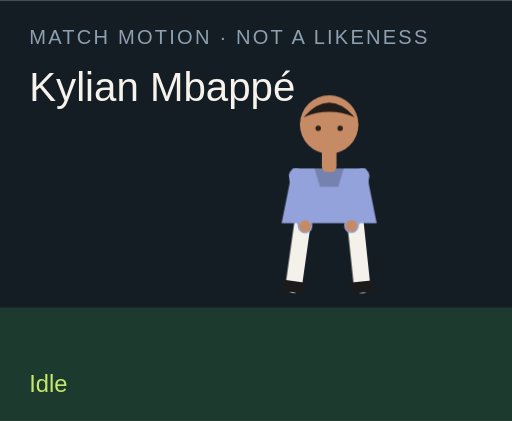
t = 0.00 s
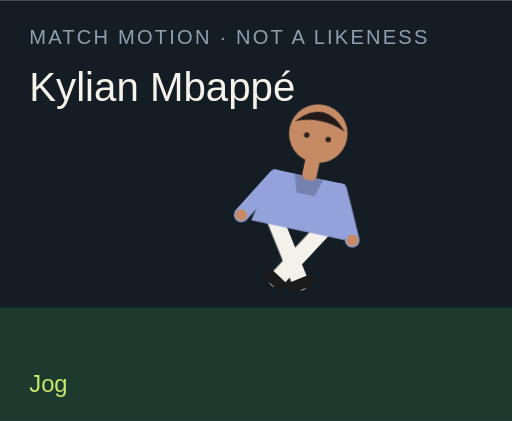
t = 1.50 s
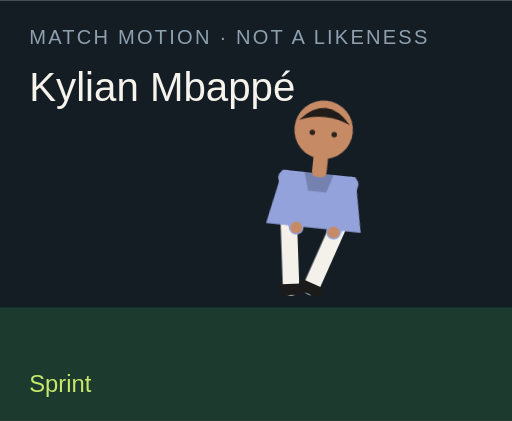
t = 3.00 s
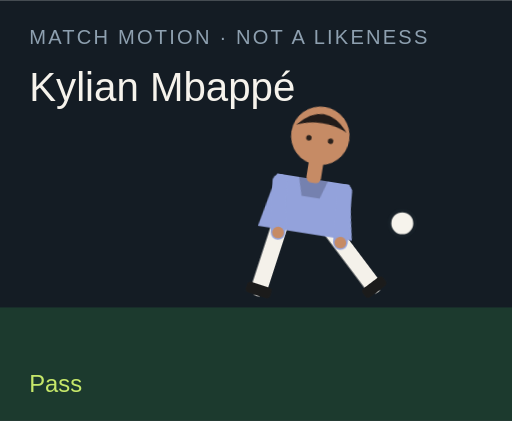
t = 4.50 s
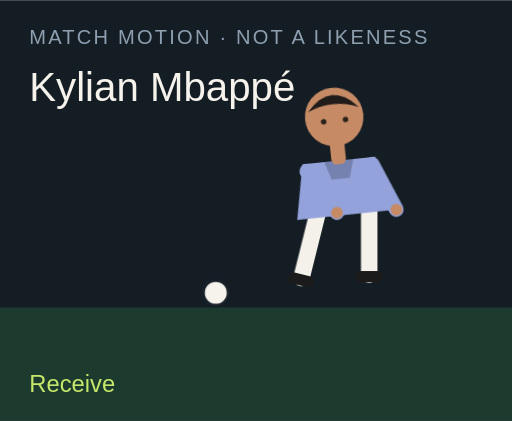
t = 6.00 s
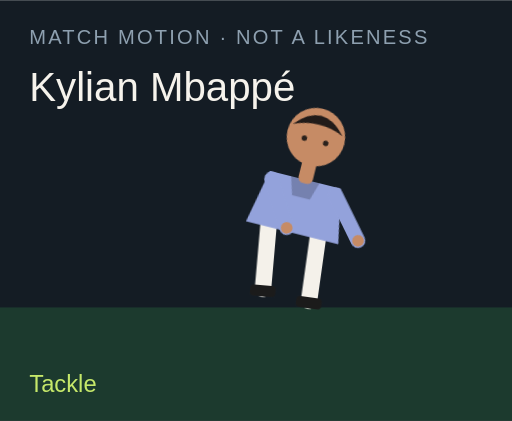
t = 7.50 s

The animated SVG that drew these frames (rendered in a browser with its animation timeline set to each time). Animation: 18 CSS @keyframes rules; one cycle of 9.00 s, repeats indefinitely.

<?xml version="1.0" encoding="UTF-8"?>
<svg xmlns="http://www.w3.org/2000/svg" viewBox="0 0 280 230" role="img">
  <style>@media (prefers-reduced-motion: reduce){animate,animateTransform{display:none}}</style>
  <rect width="280" height="230" fill="#141c24"/>
  <rect y="168" width="280" height="62" fill="#1c3a2e"/>
  <text x="16" y="24" fill="#8ea0b0" font-family="Arial,sans-serif" font-size="11" letter-spacing="1.2">MATCH MOTION · NOT A LIKENESS</text>
  <text x="16" y="55" fill="#f6f3ec" font-family="Impact,sans-serif" font-size="22">Kylian Mbappé</text>
  <circle r="7" fill="#f6f3ec" stroke="#172028" stroke-width="2" id="motion-31994" cx="150" cy="160" opacity="0">
    
    
    
  </circle>
  <g transform="translate(132 40)">
    <g id="motion-32016" transform="rotate(0 48 90)">
      
      <g id="motion-32018" transform="translate(0 0)">
        
        <g transform="translate(34 78)"><g id="motion-32020" transform="rotate(8)"><path d="M0 0 V38" stroke="#f4f1ea" stroke-width="9" stroke-linecap="round"/><rect x="-7" y="36" width="14" height="6" rx="2" fill="#1b1b1b"/></g></g>
        <g transform="translate(62 78)"><g id="motion-32022" transform="rotate(-6)"><path d="M0 0 V38" stroke="#f4f1ea" stroke-width="9" stroke-linecap="round"/><rect x="-7" y="36" width="14" height="6" rx="2" fill="#1b1b1b"/></g></g>
        <path d="M28 52 h40 l6 30 H22 Z" fill="#93a2db"/>
        <path d="M40 52 h16 l-3 10 H43 Z" fill="#000" opacity=".2"/>
        <g transform="translate(30 56)"><g id="motion-32024" transform="rotate(-10)"><path d="M0 0 V28" stroke="#93a2db" stroke-width="8" stroke-linecap="round"/><circle cx="0" cy="28" r="3.2" fill="#c68b65"/></g></g>
        <g transform="translate(66 56)"><g id="motion-32026" transform="rotate(12)"><path d="M0 0 V28" stroke="#93a2db" stroke-width="8" stroke-linecap="round"/><circle cx="0" cy="28" r="3.2" fill="#c68b65"/></g></g>
        <rect x="44" y="40" width="8" height="14" rx="3" fill="#c68b65"/>
        <circle cx="48" cy="28" r="16" fill="#c68b65"/>
        <path d="M34 24 Q48 8 62 24 Q48 18 34 24" fill="#211b19"/>
        <circle cx="42" cy="30" r="1.5" fill="#2a211c"/><circle cx="54" cy="30" r="1.5" fill="#2a211c"/>
      </g>
    </g>
  </g>
  <text x="16" y="214" fill="#c6e86a" font-family="Arial,sans-serif" font-size="13" opacity="1" id="motion-31998">Idle</text><text x="16" y="214" fill="#c6e86a" font-family="Arial,sans-serif" font-size="13" opacity="0" id="motion-32000">Jog</text><text x="16" y="214" fill="#c6e86a" font-family="Arial,sans-serif" font-size="13" opacity="0" id="motion-32002">Sprint</text><text x="16" y="214" fill="#c6e86a" font-family="Arial,sans-serif" font-size="13" opacity="0" id="motion-32004">Dribble</text><text x="16" y="214" fill="#c6e86a" font-family="Arial,sans-serif" font-size="13" opacity="0" id="motion-32006">Pass</text><text x="16" y="214" fill="#c6e86a" font-family="Arial,sans-serif" font-size="13" opacity="0" id="motion-32008">Shoot</text><text x="16" y="214" fill="#c6e86a" font-family="Arial,sans-serif" font-size="13" opacity="0" id="motion-32010">Receive</text><text x="16" y="214" fill="#c6e86a" font-family="Arial,sans-serif" font-size="13" opacity="0" id="motion-32012">Tackle</text><text x="16" y="214" fill="#c6e86a" font-family="Arial,sans-serif" font-size="13" opacity="0" id="motion-32014">Jump</text>
<style>@keyframes track-31995{0%{cx:150px}11.1%{cx:156px}22.2%{cx:164px}33.300000000000004%{cx:142px}44.4%{cx:190px}55.60000000000001%{cx:250px}66.7%{cx:118px}77.8%{cx:150px}88.9%{cx:150px}100%{cx:150px}}@keyframes track-31996{0%{cy:160px}11.1%{cy:158px}22.2%{cy:154px}33.300000000000004%{cy:156px}44.4%{cy:148px}55.60000000000001%{cy:96px}66.7%{cy:160px}77.8%{cy:160px}88.9%{cy:160px}100%{cy:160px}}@keyframes track-31997{0%{opacity:0}11.1%{opacity:0}22.2%{opacity:0}33.300000000000004%{opacity:1}44.4%{opacity:1}55.60000000000001%{opacity:1}66.7%{opacity:1}77.8%{opacity:0}88.9%{opacity:0}100%{opacity:0}}@keyframes track-31999{0%{opacity:1}11.1%{opacity:0}22.2%{opacity:0}33.300000000000004%{opacity:0}44.4%{opacity:0}55.60000000000001%{opacity:0}66.7%{opacity:0}77.8%{opacity:0}88.9%{opacity:0}100%{opacity:1}}@keyframes track-32001{0%{opacity:0}11.1%{opacity:1}22.2%{opacity:0}33.300000000000004%{opacity:0}44.4%{opacity:0}55.60000000000001%{opacity:0}66.7%{opacity:0}77.8%{opacity:0}88.9%{opacity:0}100%{opacity:0}}@keyframes track-32003{0%{opacity:0}11.1%{opacity:0}22.2%{opacity:1}33.300000000000004%{opacity:0}44.4%{opacity:0}55.60000000000001%{opacity:0}66.7%{opacity:0}77.8%{opacity:0}88.9%{opacity:0}100%{opacity:0}}@keyframes track-32005{0%{opacity:0}11.1%{opacity:0}22.2%{opacity:0}33.300000000000004%{opacity:1}44.4%{opacity:0}55.60000000000001%{opacity:0}66.7%{opacity:0}77.8%{opacity:0}88.9%{opacity:0}100%{opacity:0}}@keyframes track-32007{0%{opacity:0}11.1%{opacity:0}22.2%{opacity:0}33.300000000000004%{opacity:0}44.4%{opacity:1}55.60000000000001%{opacity:0}66.7%{opacity:0}77.8%{opacity:0}88.9%{opacity:0}100%{opacity:0}}@keyframes track-32009{0%{opacity:0}11.1%{opacity:0}22.2%{opacity:0}33.300000000000004%{opacity:0}44.4%{opacity:0}55.60000000000001%{opacity:1}66.7%{opacity:0}77.8%{opacity:0}88.9%{opacity:0}100%{opacity:0}}@keyframes track-32011{0%{opacity:0}11.1%{opacity:0}22.2%{opacity:0}33.300000000000004%{opacity:0}44.4%{opacity:0}55.60000000000001%{opacity:0}66.7%{opacity:1}77.8%{opacity:0}88.9%{opacity:0}100%{opacity:0}}@keyframes track-32013{0%{opacity:0}11.1%{opacity:0}22.2%{opacity:0}33.300000000000004%{opacity:0}44.4%{opacity:0}55.60000000000001%{opacity:0}66.7%{opacity:0}77.8%{opacity:1}88.9%{opacity:0}100%{opacity:0}}@keyframes track-32015{0%{opacity:0}11.1%{opacity:0}22.2%{opacity:0}33.300000000000004%{opacity:0}44.4%{opacity:0}55.60000000000001%{opacity:0}66.7%{opacity:0}77.8%{opacity:0}88.9%{opacity:1}100%{opacity:0}}@keyframes track-32017{0%{transform:rotate(0deg)}11.1%{transform:rotate(8deg)}22.2%{transform:rotate(16deg)}33.300000000000004%{transform:rotate(6deg)}44.4%{transform:rotate(4deg)}55.60000000000001%{transform:rotate(14deg)}66.7%{transform:rotate(-6deg)}77.8%{transform:rotate(34deg)}88.9%{transform:rotate(-6deg)}100%{transform:rotate(0deg)}}@keyframes track-32019{0%{transform:translate(0px,0px)}11.1%{transform:translate(0px,-3px)}22.2%{transform:translate(0px,-6px)}33.300000000000004%{transform:translate(0px,-2px)}44.4%{transform:translate(0px,2px)}55.60000000000001%{transform:translate(0px,-4px)}66.7%{transform:translate(0px,1px)}77.8%{transform:translate(0px,10px)}88.9%{transform:translate(0px,-18px)}100%{transform:translate(0px,0px)}}@keyframes track-32021{0%{transform:rotate(8deg)}11.1%{transform:rotate(-26deg)}22.2%{transform:rotate(-42deg)}33.300000000000004%{transform:rotate(-8deg)}44.4%{transform:rotate(6deg)}55.60000000000001%{transform:rotate(12deg)}66.7%{transform:rotate(20deg)}77.8%{transform:rotate(-8deg)}88.9%{transform:rotate(-10deg)}100%{transform:rotate(8deg)}}@keyframes track-32023{0%{transform:rotate(-6deg)}11.1%{transform:rotate(24deg)}22.2%{transform:rotate(38deg)}33.300000000000004%{transform:rotate(18deg)}44.4%{transform:rotate(-38deg)}55.60000000000001%{transform:rotate(-54deg)}66.7%{transform:rotate(6deg)}77.8%{transform:rotate(-22deg)}88.9%{transform:rotate(10deg)}100%{transform:rotate(-6deg)}}@keyframes track-32025{0%{transform:rotate(-10deg)}11.1%{transform:rotate(24deg)}22.2%{transform:rotate(36deg)}33.300000000000004%{transform:rotate(-18deg)}44.4%{transform:rotate(10deg)}55.60000000000001%{transform:rotate(-24deg)}66.7%{transform:rotate(-30deg)}77.8%{transform:rotate(12deg)}88.9%{transform:rotate(-74deg)}100%{transform:rotate(-10deg)}}@keyframes track-32027{0%{transform:rotate(12deg)}11.1%{transform:rotate(-20deg)}22.2%{transform:rotate(-32deg)}33.300000000000004%{transform:rotate(14deg)}44.4%{transform:rotate(-26deg)}55.60000000000001%{transform:rotate(18deg)}66.7%{transform:rotate(-22deg)}77.8%{transform:rotate(-6deg)}88.9%{transform:rotate(-74deg)}100%{transform:rotate(12deg)}}@media(prefers-reduced-motion:no-preference){#motion-31994{animation:track-31995 9s linear infinite both,track-31996 9s linear infinite both,track-31997 9s steps(1,end) infinite both}#motion-31998{animation:track-31999 9s steps(1,end) infinite both}#motion-32000{animation:track-32001 9s steps(1,end) infinite both}#motion-32002{animation:track-32003 9s steps(1,end) infinite both}#motion-32004{animation:track-32005 9s steps(1,end) infinite both}#motion-32006{animation:track-32007 9s steps(1,end) infinite both}#motion-32008{animation:track-32009 9s steps(1,end) infinite both}#motion-32010{animation:track-32011 9s steps(1,end) infinite both}#motion-32012{animation:track-32013 9s steps(1,end) infinite both}#motion-32014{animation:track-32015 9s steps(1,end) infinite both}#motion-32016{animation:track-32017 9s linear infinite both}#motion-32018{animation:track-32019 9s linear infinite both}#motion-32020{animation:track-32021 9s linear infinite both}#motion-32022{animation:track-32023 9s linear infinite both}#motion-32024{animation:track-32025 9s linear infinite both}#motion-32026{animation:track-32027 9s linear infinite both}}</style></svg>
